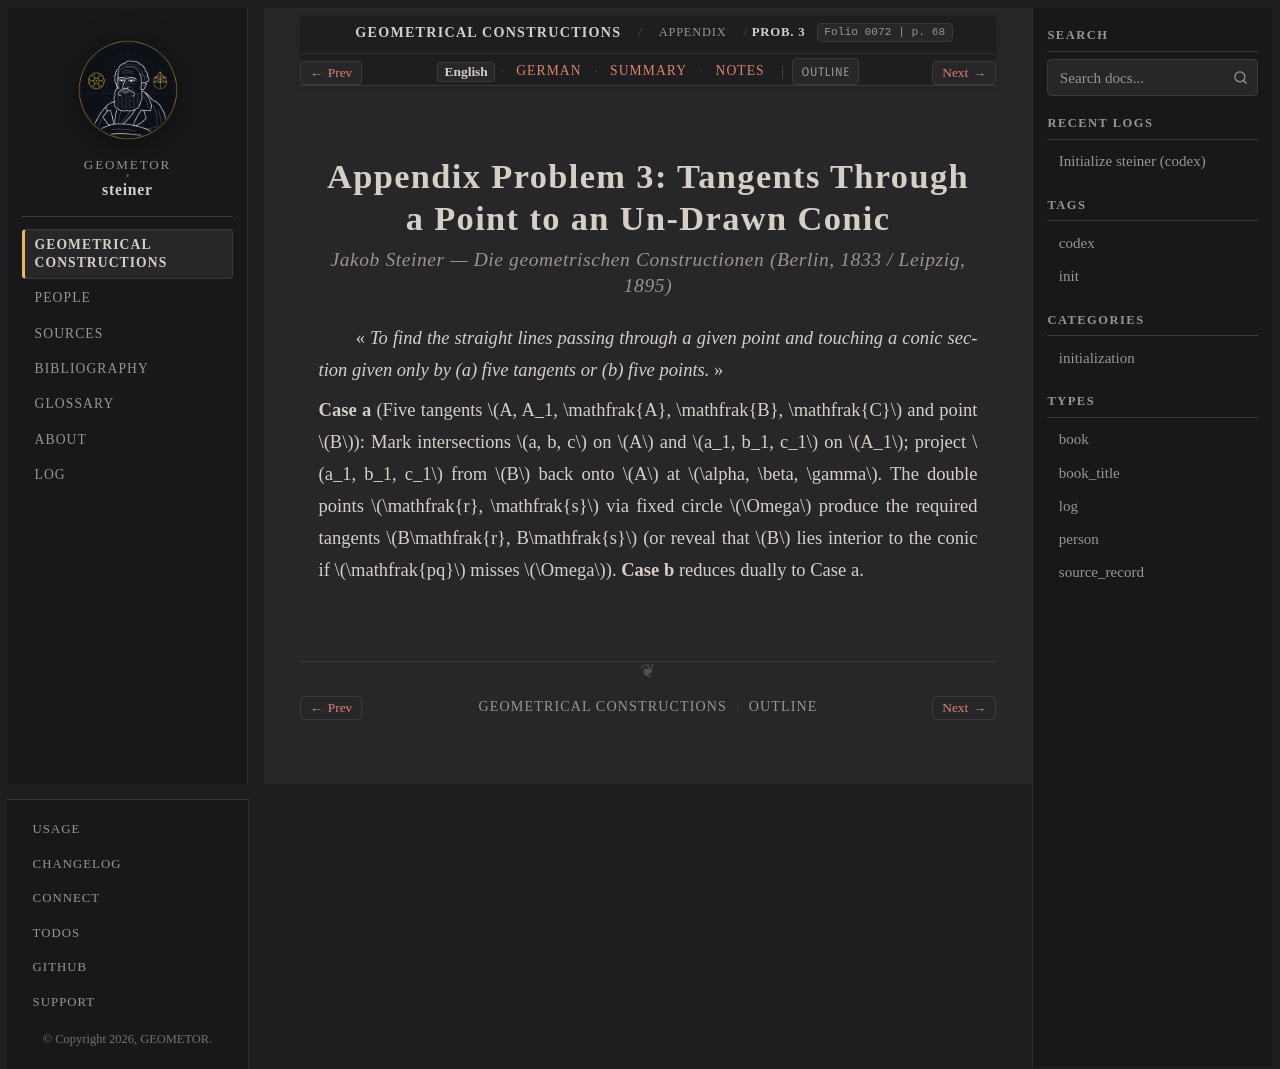

repository: geometor/steiner · page: constructionen_1833/appendix/problem_03/index.html · generator: sphinx

:layout: book
:canonical_id: Prob. 3
:breadcrumb_title: Prob. 3
:order: 4
:folio: 0072
:track_label: English
:tracks: English: index | German: de | Summary: summary | Notes: notes
:title: Appendix Problem 3: Tangents Through a Point to an Un-Drawn Conic

.. folio:: 0072
   :page: 68

Appendix Problem 3: Tangents Through a Point to an Un-Drawn Conic
=================================================================

.. rubric:: Jakob Steiner — *Die geometrischen Constructionen* (Berlin, 1833 / Leipzig, 1895)

« *To find the straight lines passing through a given point and touching a conic section given only by (a) five tangents or (b) five points.* »

**Case a** (Five tangents :math:`A, A_1, \mathfrak{A}, \mathfrak{B}, \mathfrak{C}` and point :math:`B`): Mark intersections :math:`a, b, c` on :math:`A` and :math:`a_1, b_1, c_1` on :math:`A_1`; project :math:`a_1, b_1, c_1` from :math:`B` back onto :math:`A` at :math:`\alpha, \beta, \gamma`. The double points :math:`\mathfrak{r}, \mathfrak{s}` via fixed circle :math:`\Omega` produce the required tangents :math:`B\mathfrak{r}, B\mathfrak{s}` (or reveal that :math:`B` lies interior to the conic if :math:`\mathfrak{pq}` misses :math:`\Omega`). **Case b** reduces dually to Case a.

.. toctree::
   :hidden:

   de
   summary
   notes
